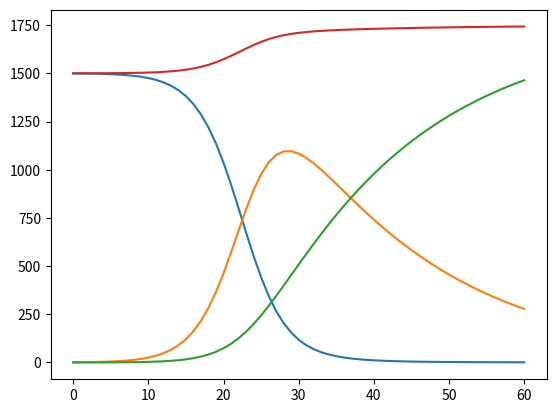

The matplotlib source for this figure:
import matplotlib.pyplot as plt


class RungeKutta4():
    def __init__(self, h):
        def phi(x, y, f, s, i):
            f_1 = h * f(x,y,s,i)
            f_2 = h * f(x + h/2, y + f_1/2, s, i)
            f_3 = h * f(x + h/2, y + f_2/2, s, i)
            f_4 = h * f(x + h/2, y + f_3, s, i)
            return y + 1/6 * (f_1 + 2*f_2 + 2*f_3 + f_4)
        self.phi = phi

    def eval(self, s, i, r, t, beta, v):

        def f_s(x,y,s,i):
            return -beta*y*i

        def f_i(x,y,s,i):
            return beta*s*y - v*y

        def f_r(x,y,s,i):
            return v*i

        return self.phi(t,s,f_s,s,i), self.phi(t,i,f_i,s,i), self.phi(t,r,f_r,s,i)

s = [1500]
i = [1]
r = [0]
tot = [1501]

rk4 = RungeKutta4(0.5)

for t in range(1, 61):
    s_t, i_t, r_t = rk4.eval(s[t-1],i[t-1],r[t-1],1,0.0005,0.1)
    print(s_t, i_t, r_t)
    s.append(s_t)
    i.append(i_t)
    r.append(r_t)
    tot.append(s_t+i_t+r_t)

t = range(0, 61)

plt.plot(t, s)
plt.plot(t, i)
plt.plot(t, r)
plt.plot(t, tot)

plt.show()